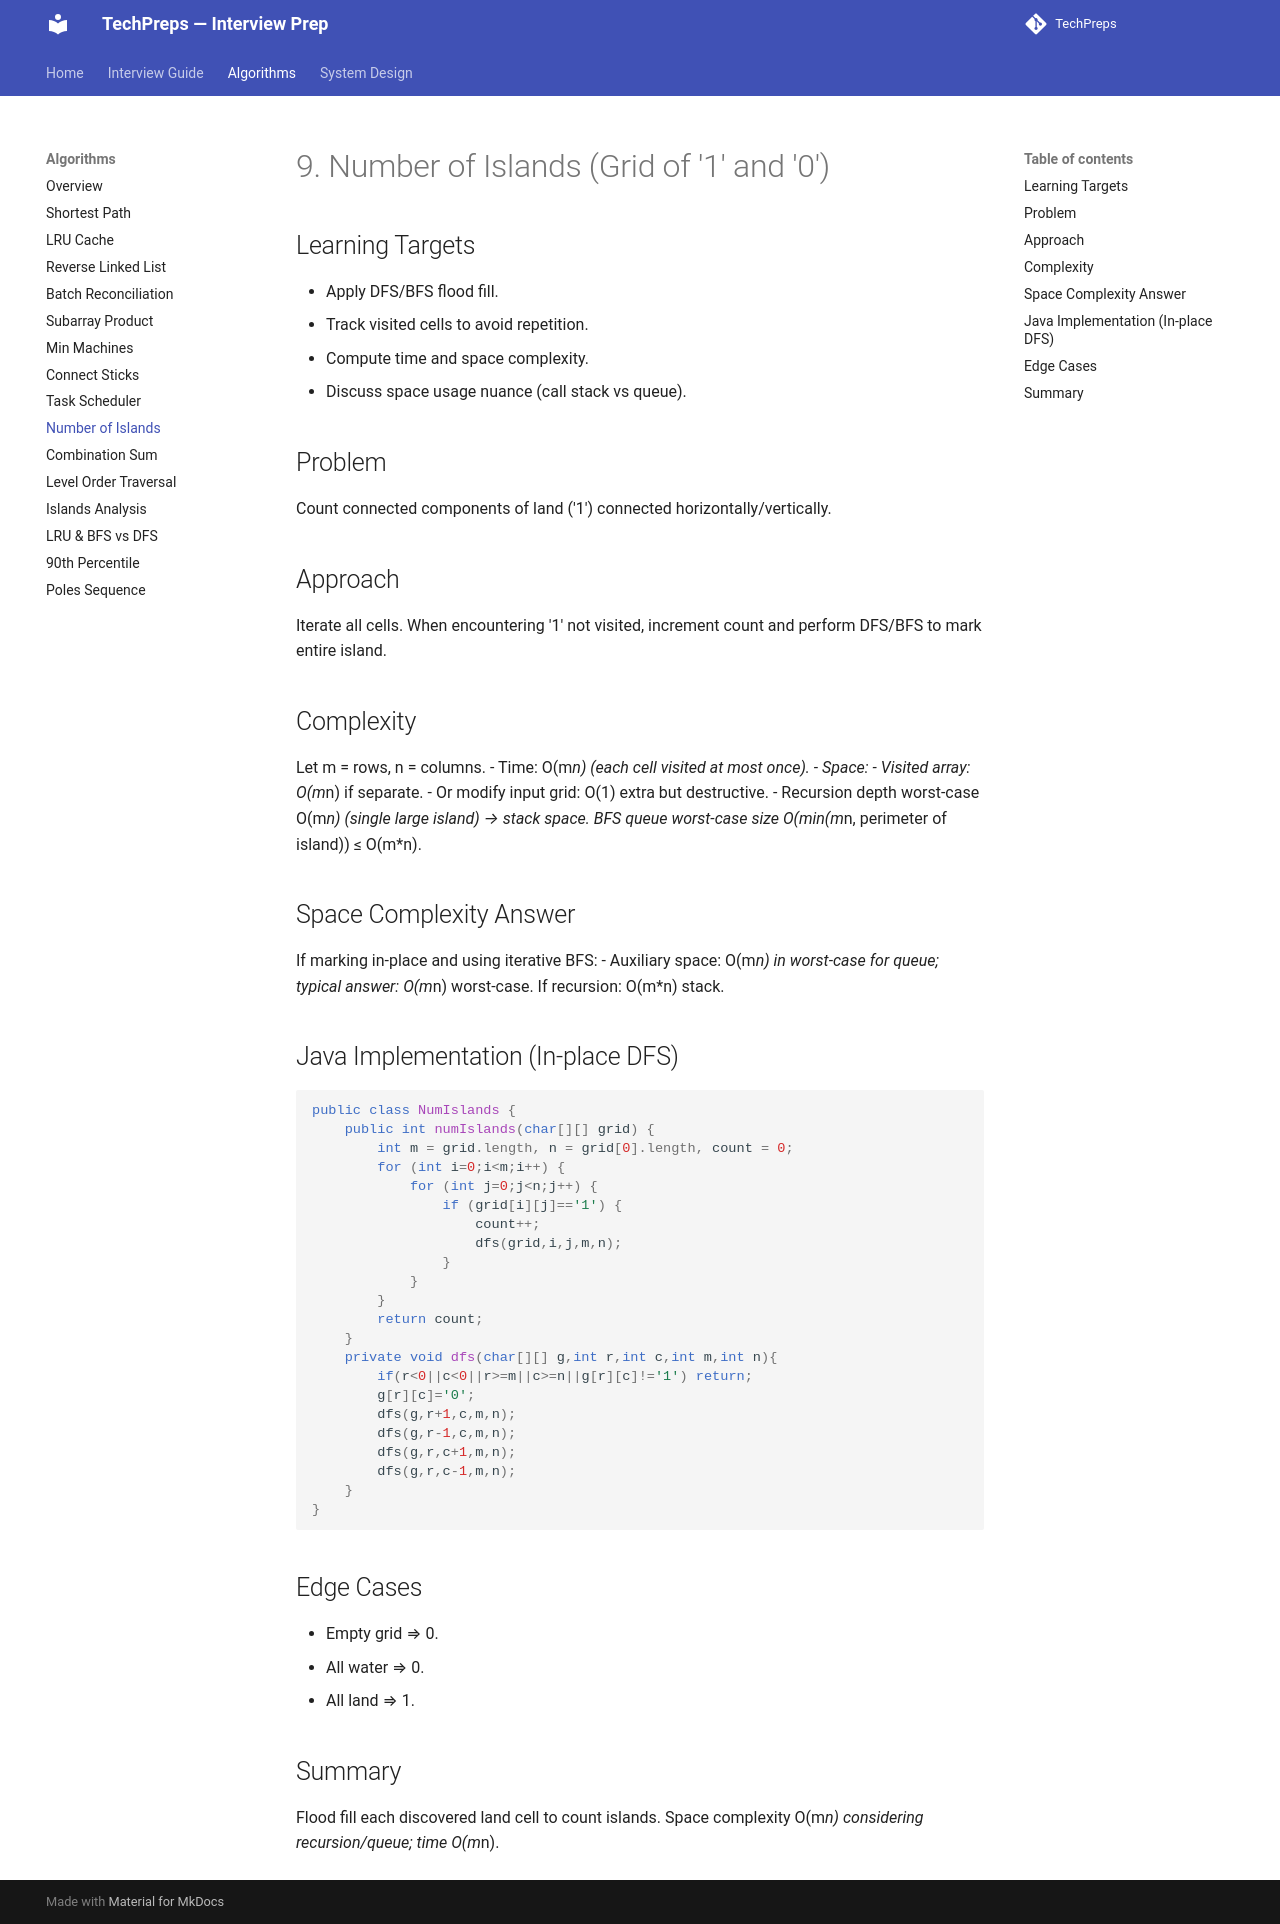

repository: nitinkc/TechPreps · page: algo/09_number_of_islands/index.html · generator: mkdocs

Note: This file is the full write-up for the number of islands problem; see `answers/coding_questions.md` for the consolidated index.
# 9. Number of Islands (Grid of '1' and '0')

## Learning Targets
- Apply DFS/BFS flood fill.
- Track visited cells to avoid repetition.
- Compute time and space complexity.
- Discuss space usage nuance (call stack vs queue).

## Problem
Count connected components of land ('1') connected horizontally/vertically.

## Approach
Iterate all cells. When encountering '1' not visited, increment count and perform DFS/BFS to mark entire island.

## Complexity
Let m = rows, n = columns.
- Time: O(m*n) (each cell visited at most once).
- Space:
  - Visited array: O(m*n) if separate.
  - Or modify input grid: O(1) extra but destructive.
  - Recursion depth worst-case O(m*n) (single large island) → stack space.
BFS queue worst-case size O(min(m*n, perimeter of island)) ≤ O(m*n).

## Space Complexity Answer
If marking in-place and using iterative BFS:
- Auxiliary space: O(m*n) in worst-case for queue; typical answer: O(m*n) worst-case. If recursion: O(m*n) stack.

## Java Implementation (In-place DFS)
```java
public class NumIslands {
    public int numIslands(char[][] grid) {
        int m = grid.length, n = grid[0].length, count = 0;
        for (int i=0;i<m;i++) {
            for (int j=0;j<n;j++) {
                if (grid[i][j]=='1') {
                    count++;
                    dfs(grid,i,j,m,n);
                }
            }
        }
        return count;
    }
    private void dfs(char[][] g,int r,int c,int m,int n){
        if(r<0||c<0||r>=m||c>=n||g[r][c]!='1') return;
        g[r][c]='0';
        dfs(g,r+1,c,m,n);
        dfs(g,r-1,c,m,n);
        dfs(g,r,c+1,m,n);
        dfs(g,r,c-1,m,n);
    }
}
```

## Edge Cases
- Empty grid ⇒ 0.
- All water ⇒ 0.
- All land ⇒ 1.

## Summary
Flood fill each discovered land cell to count islands. Space complexity O(m*n) considering recursion/queue; time O(m*n).
